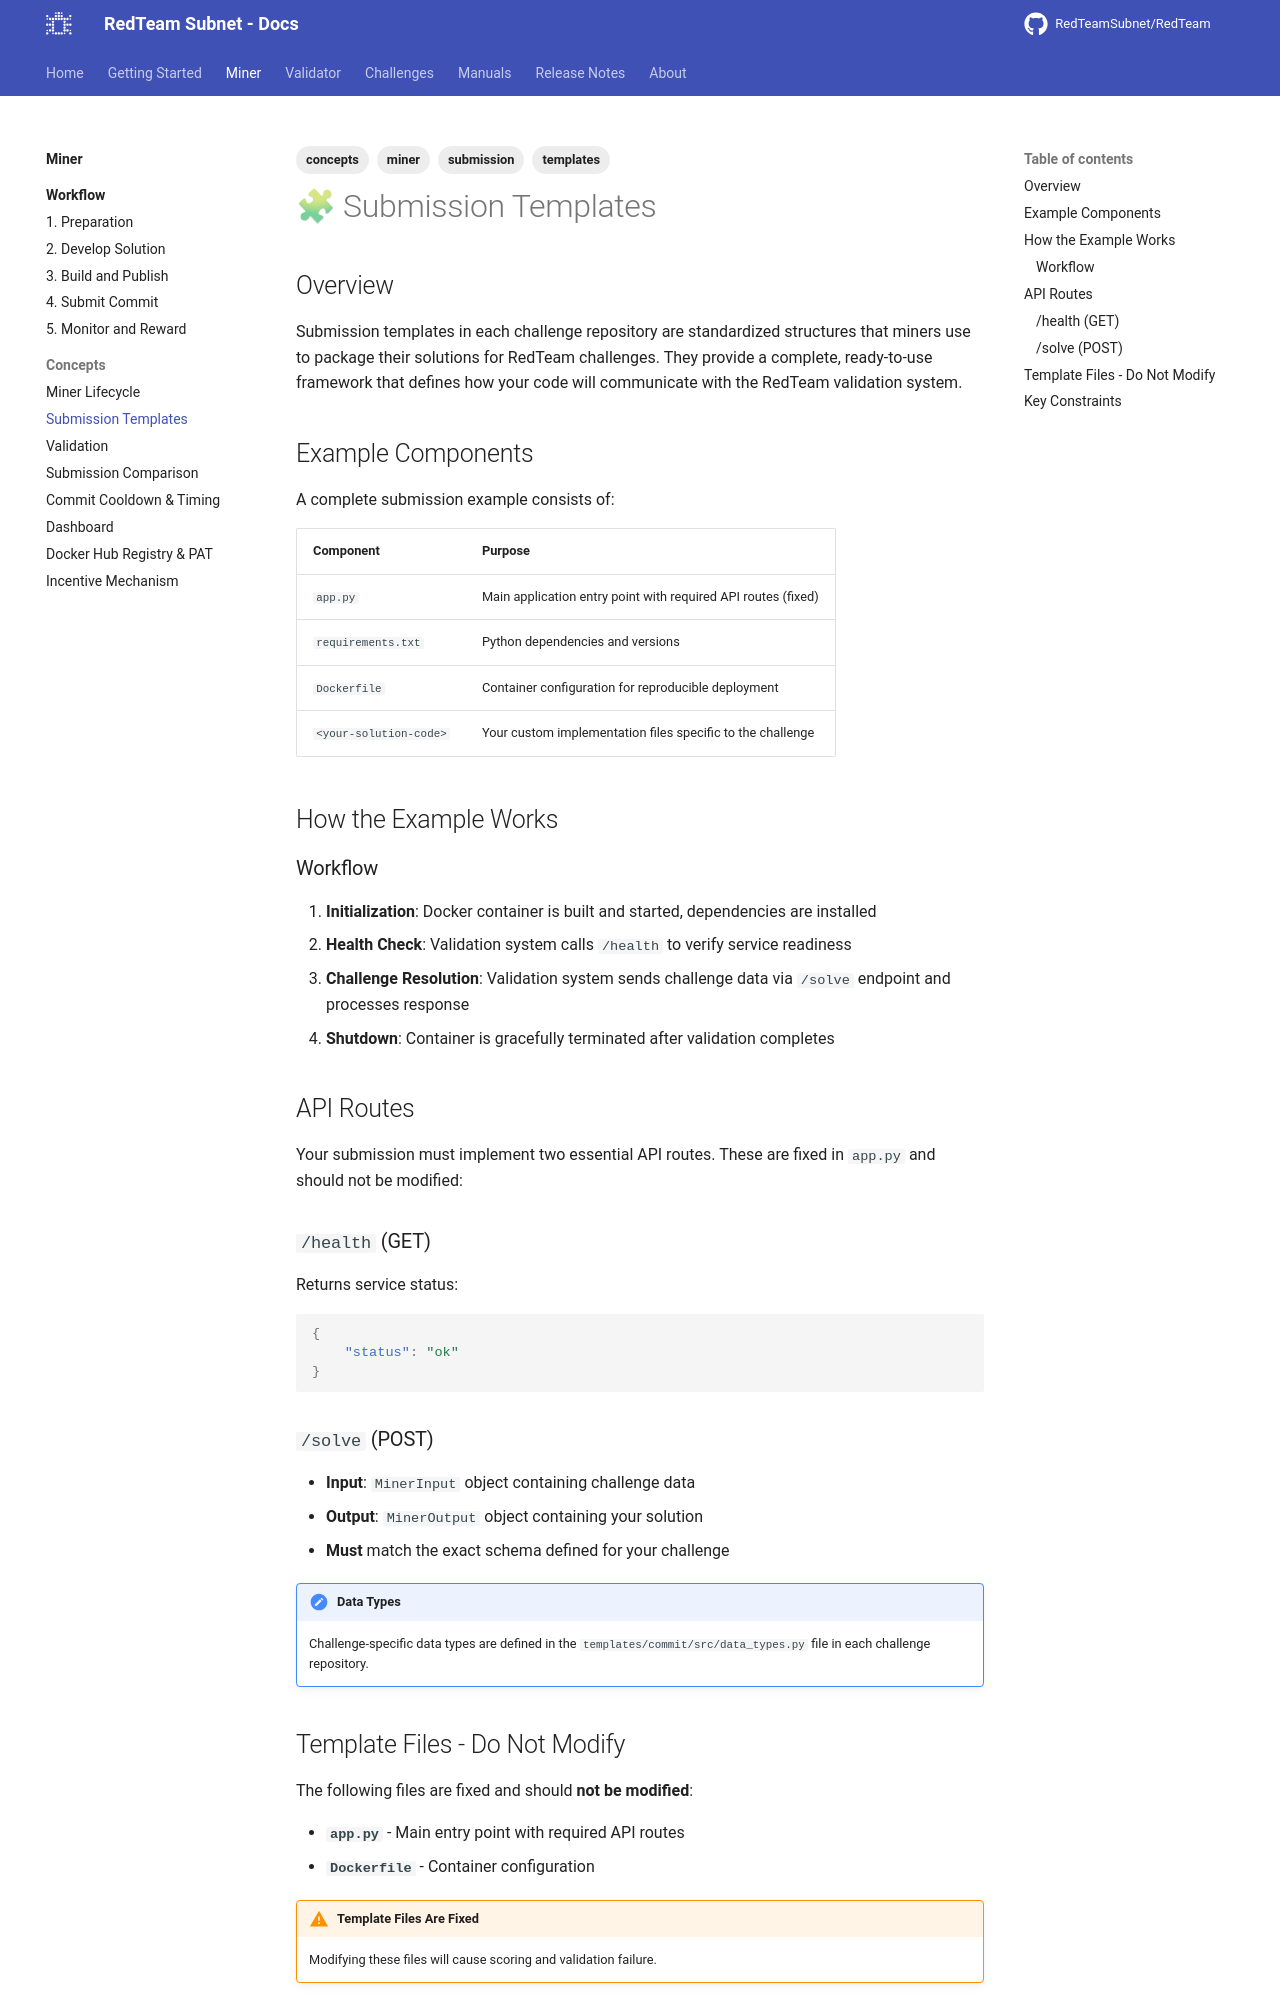

repository: RedTeamSubnet/RedTeam · page: 4.12/miner/concepts/submission-templates/index.html · generator: mkdocs

---
title: "Submission Templates"
tags: [submission, templates]
---

# 🧩 Submission Templates

## Overview

Submission templates in each challenge repository are standardized structures that miners use to package their solutions for RedTeam challenges. They provide a complete, ready-to-use framework that defines how your code will communicate with the RedTeam validation system.

## Example Components

A complete submission example consists of:

| Component | Purpose |
| --------- | ------- |
| `app.py` | Main application entry point with required API routes (fixed) |
| `requirements.txt` | Python dependencies and versions |
| `Dockerfile` | Container configuration for reproducible deployment |
| `<your-solution-code>` | Your custom implementation files specific to the challenge |

## How the Example Works

### Workflow

1. **Initialization**: Docker container is built and started, dependencies are installed
2. **Health Check**: Validation system calls `/health` to verify service readiness
3. **Challenge Resolution**: Validation system sends challenge data via `/solve` endpoint and processes response
4. **Shutdown**: Container is gracefully terminated after validation completes

## API Routes

Your submission must implement two essential API routes. These are fixed in `app.py` and should not be modified:

### `/health` (GET)

Returns service status:

```json
{
    "status": "ok"
}
```

### `/solve` (POST)

- **Input**: `MinerInput` object containing challenge data
- **Output**: `MinerOutput` object containing your solution
- **Must** match the exact schema defined for your challenge

!!! note "Data Types"
    Challenge-specific data types are defined in the `templates/commit/src/data_types.py` file in each challenge repository.
